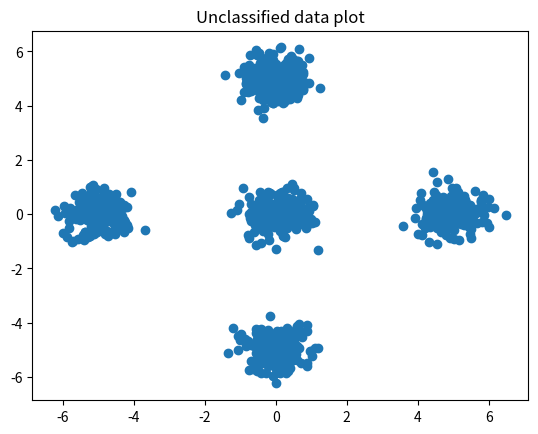

Recreate this plot in Python. (Note: this script raises an exception after producing the figure.)
#!/usr/bin/python

import numpy as np
import matplotlib.pyplot as plt
from numpy import random
from scipy.spatial.distance import pdist, cdist

#My implementation of the k-means clustering algorithm

class kmeans(object):
    def __init__(self, train_data, K, debug=True):
        '''train_data is the the dataset where each row is a sample
        and K is the number of clusters that need to be found.'''
        self.nclasses = K
        #Initialize K random means
        #self.means = np.random.randn(K, train_data.shape[1])
        randinds = [i for i in range(train_data.shape[0])]
        rinds = randinds[:K]
        self.means = train_data[rinds,:]
        self.T = np.zeros((train_data.shape[0], K))
        self.DEBUG = debug
        self.costs = []

    def costf(self, train_data):
        '''Calculates the cost function on the current
        data set'''
        dists = cdist(self.means, train_data)
        return sum([np.dot(a,b) for a,b in zip(dists.T, self.T)])

    def train(self, train_data, epochs=10):
        '''Train the k-means algorithm until convergence.'''
        print("Epochs: ", epochs)
        self.costs = np.zeros(epochs)
        for j in range(epochs):
            #Calculate the cost function for plotting
            if self.DEBUG:
                J = self.costf(train_data)
                self.costs[j] = J
                print("Cost: "+str(J))
                print("Means: "+str(self.means))

            print("Training Epoch %d:"%(j))
            #Assign each data point to the mean closest to it
            self.T = np.zeros((train_data.shape[0], self.nclasses))
            dists = cdist(self.means, train_data)
            cls = np.argmin(dists, axis=0)
            for i in range(len(cls)):
                self.T[i,cls[i]] = 1.

            #Find the new centroids of the classes
            for i in range(self.nclasses):
                cls_i = [n for n in range(train_data.shape[0]) if self.T[n,i]==1]
                self.means[i,:] = np.mean(train_data[cls_i, :], axis=0)

if __name__=='__main__':
    #Generate the class Data
    CL1 = np.random.multivariate_normal([5, 0], 0.2*np.identity(2), 200)
    CL2 = np.random.multivariate_normal([-5,0], 0.2*np.identity(2), 200)
    CL3 = np.random.multivariate_normal([0, 5], 0.2*np.identity(2), 200)
    CL4 = np.random.multivariate_normal([0, 0], 0.2*np.identity(2), 200)
    CL5 = np.random.multivariate_normal([0, -5], 0.2*np.identity(2), 200)

    X = np.vstack((CL1, CL2, CL3, CL4, CL5))
    np.random.shuffle(X)

    #And plotting
    plt.scatter(X[:,0], X[:,1])
    plt.title('Unclassified data plot')
    plt.hold(True)

    km = kmeans(X, 5)
    km.train(X)
    for m in km.means:
        plt.scatter(m[0], m[1], marker='s', c='r')
    plt.show()
